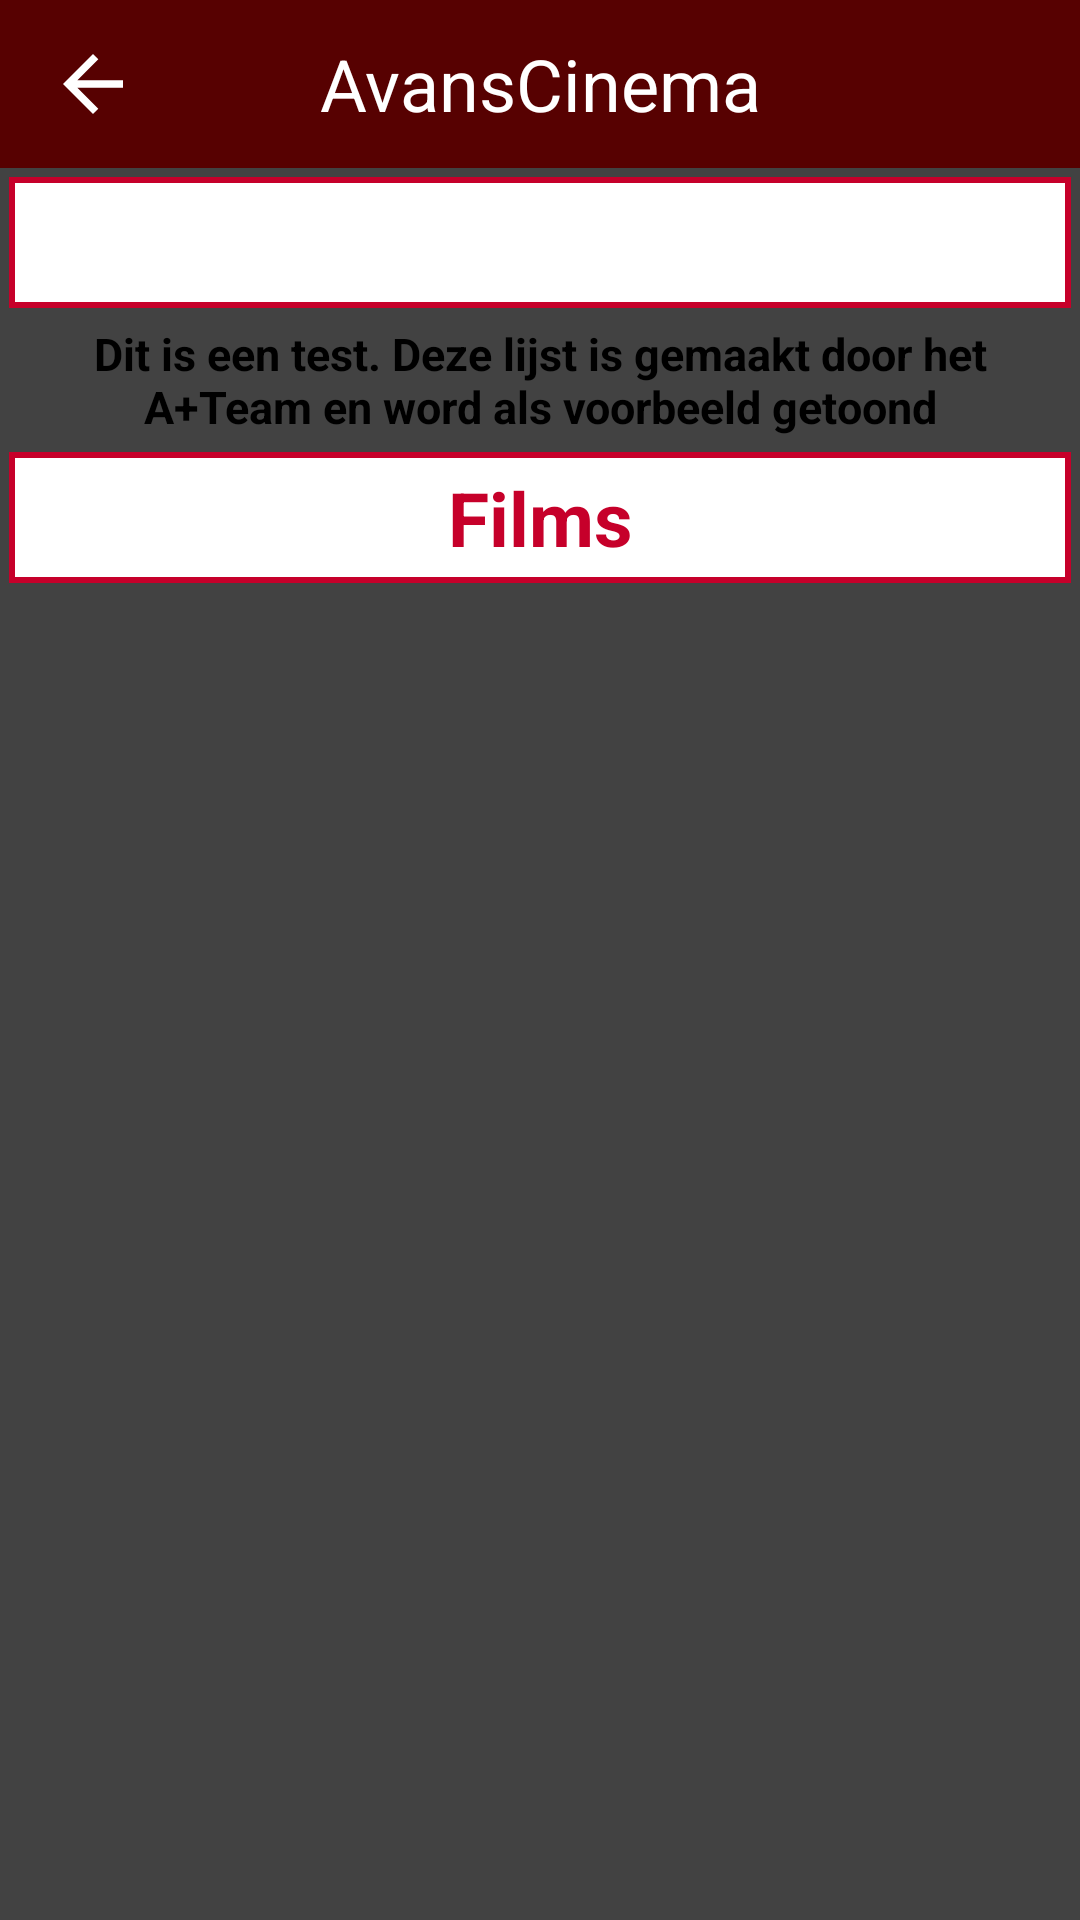

Android layout source for this screen:
<!-- AndroidManifest.xml: application theme Theme.AppCompat.DayNight.NoActionBar -->
<!-- res/layout/activity_user_list_detail.xml -->
<?xml version="1.0" encoding="utf-8"?>
<LinearLayout xmlns:android="http://schemas.android.com/apk/res/android"
    xmlns:app="http://schemas.android.com/apk/res-auto"
    xmlns:tools="http://schemas.android.com/tools"
    android:layout_width="match_parent"
    android:layout_height="match_parent"
    android:orientation="vertical"
    android:background="@color/cardview_dark_background"
    tools:context=".Activities.UserListDetailActivity">

    <androidx.appcompat.widget.Toolbar
        android:id="@+id/user_list_detail_toolbar"
        android:layout_width="match_parent"
        android:layout_height="wrap_content"
        android:background="@color/outer_background"
        android:minHeight="?attr/actionBarSize"
        android:theme="@style/ThemeOverlay.AppCompat.Dark.ActionBar"
        tools:ignore="MissingConstraints">

        <androidx.appcompat.widget.AppCompatImageButton
            android:id="@+id/user_list_detail_back_button"
            android:layout_width="30dp"
            android:layout_height="30dp"
            android:layout_gravity="start"
            android:background="@drawable/back" />

        <androidx.appcompat.widget.AppCompatTextView
            android:layout_width="wrap_content"
            android:layout_height="match_parent"
            android:layout_gravity="center"
            android:textColor="@color/white"
            android:textSize="24sp"
            android:text="AvansCinema" />

        <androidx.appcompat.widget.AppCompatImageButton
            android:id="@+id/user_list_detail_options_button"
            android:layout_width="30dp"
            android:layout_height="30dp"
            android:layout_gravity="end"
            android:background="@drawable/ic_more_options" />
    </androidx.appcompat.widget.Toolbar>


    <TextView
        android:id="@+id/user_list_detail_title"
        android:layout_width="match_parent"
        android:layout_height="wrap_content"
        android:layout_margin="3dp"
        android:background="@drawable/description_box_list_item"
        android:gravity="center"
        android:textColor="@color/title_color"
        android:textSize="25sp"
        android:textStyle="bold"
        tools:text="Titel" />

    <TextView
        android:id="@+id/user_list_detail_description"
        android:layout_width="match_parent"
        android:layout_height="wrap_content"
        android:layout_margin="2dp"
        android:gravity="center"
        android:textColor="@color/textcolor"
        android:textSize="15sp"
        android:textStyle="bold"
        android:text="Dit is een test. Deze lijst is gemaakt door het A+Team en word als voorbeeld getoond" />

    <TextView
        android:layout_width="match_parent"
        android:layout_height="wrap_content"
        android:layout_margin="3dp"
        android:background="@drawable/description_box_list_item"
        android:gravity="center"
        android:textColor="@color/title_color"
        android:textSize="25sp"
        android:textStyle="bold"
        android:text="Films" />

    <androidx.recyclerview.widget.RecyclerView
        android:id="@+id/user_list_detail_recyclerview"
        android:layout_width="match_parent"
        android:layout_height="wrap_content"
        android:layout_margin="3dp"
        tools:listitem="@layout/user_list_movie_item">
    </androidx.recyclerview.widget.RecyclerView>

</LinearLayout>
<!-- res/layout/user_list_movie_item.xml (included above) -->
<?xml version="1.0" encoding="utf-8"?>
<LinearLayout xmlns:android="http://schemas.android.com/apk/res/android"
    xmlns:app="http://schemas.android.com/apk/res-auto"
    xmlns:tools="http://schemas.android.com/tools"
    android:layout_width="match_parent"
    android:layout_height="match_parent"
    android:layout_margin="10dp">

    <androidx.cardview.widget.CardView
        android:layout_width="wrap_content"
        android:layout_height="wrap_content"
        app:cardCornerRadius="5dp">

        <LinearLayout
            android:layout_width="match_parent"
            android:layout_height="match_parent"
            android:orientation="vertical">

            <ImageView
                android:id="@+id/user_list_detail_movie_poster"
                android:layout_width="180dp"
                android:layout_height="200dp"
                android:src="@drawable/movie_placeholder1" />

            <TextView
                android:id="@+id/user_list_detail_movie_title"
                android:layout_width="match_parent"
                android:layout_height="wrap_content"
                android:text="Test"
                android:background="@drawable/description_box_list_item"
                android:textColor="@color/title_color"
                android:gravity="center"/>
        </LinearLayout>


    </androidx.cardview.widget.CardView>
</LinearLayout>
<!-- resources referenced by this layout -->
<resources>
  <color name="outer_background">#570101</color>
  <color name="textcolor">#000000</color>
  <color name="title_color">#C6002A</color>
  <color name="white">#FFFFFF</color>
  <!-- drawable back (drawable) -->
  <vector xmlns:android="http://schemas.android.com/apk/res/android"
      android:width="24dp"
      android:height="24dp"
      android:viewportWidth="24"
      android:viewportHeight="24"
      android:tint="?attr/colorControlNormal"
      android:autoMirrored="true">
    <path
        android:fillColor="@color/textcolor"
        android:pathData="M20,11H7.83l5.59,-5.59L12,4l-8,8 8,8 1.41,-1.41L7.83,13H20v-2z"/>
  </vector>
  <!-- drawable description_box_list_item (drawable) -->
  <?xml version="1.0" encoding="utf-8"?>
  
  <shape
      xmlns:android="http://schemas.android.com/apk/res/android"
      android:shape="rectangle"   >
  
      <solid
          android:color="@color/background_text" >
      </solid>
  
      <stroke
          android:width="2dp"
          android:color="@color/background" >
      </stroke>
  
      <padding
          android:left="5dp"
          android:top="5dp"
          android:right="5dp"
          android:bottom="5dp"    >
      </padding>
  
      <corners
          android:radius="0dp"   >
      </corners>
  
  </shape>
  <color name="background_text">#FFFFFFFF</color>
  <color name="background">#C6002A</color>
</resources>
